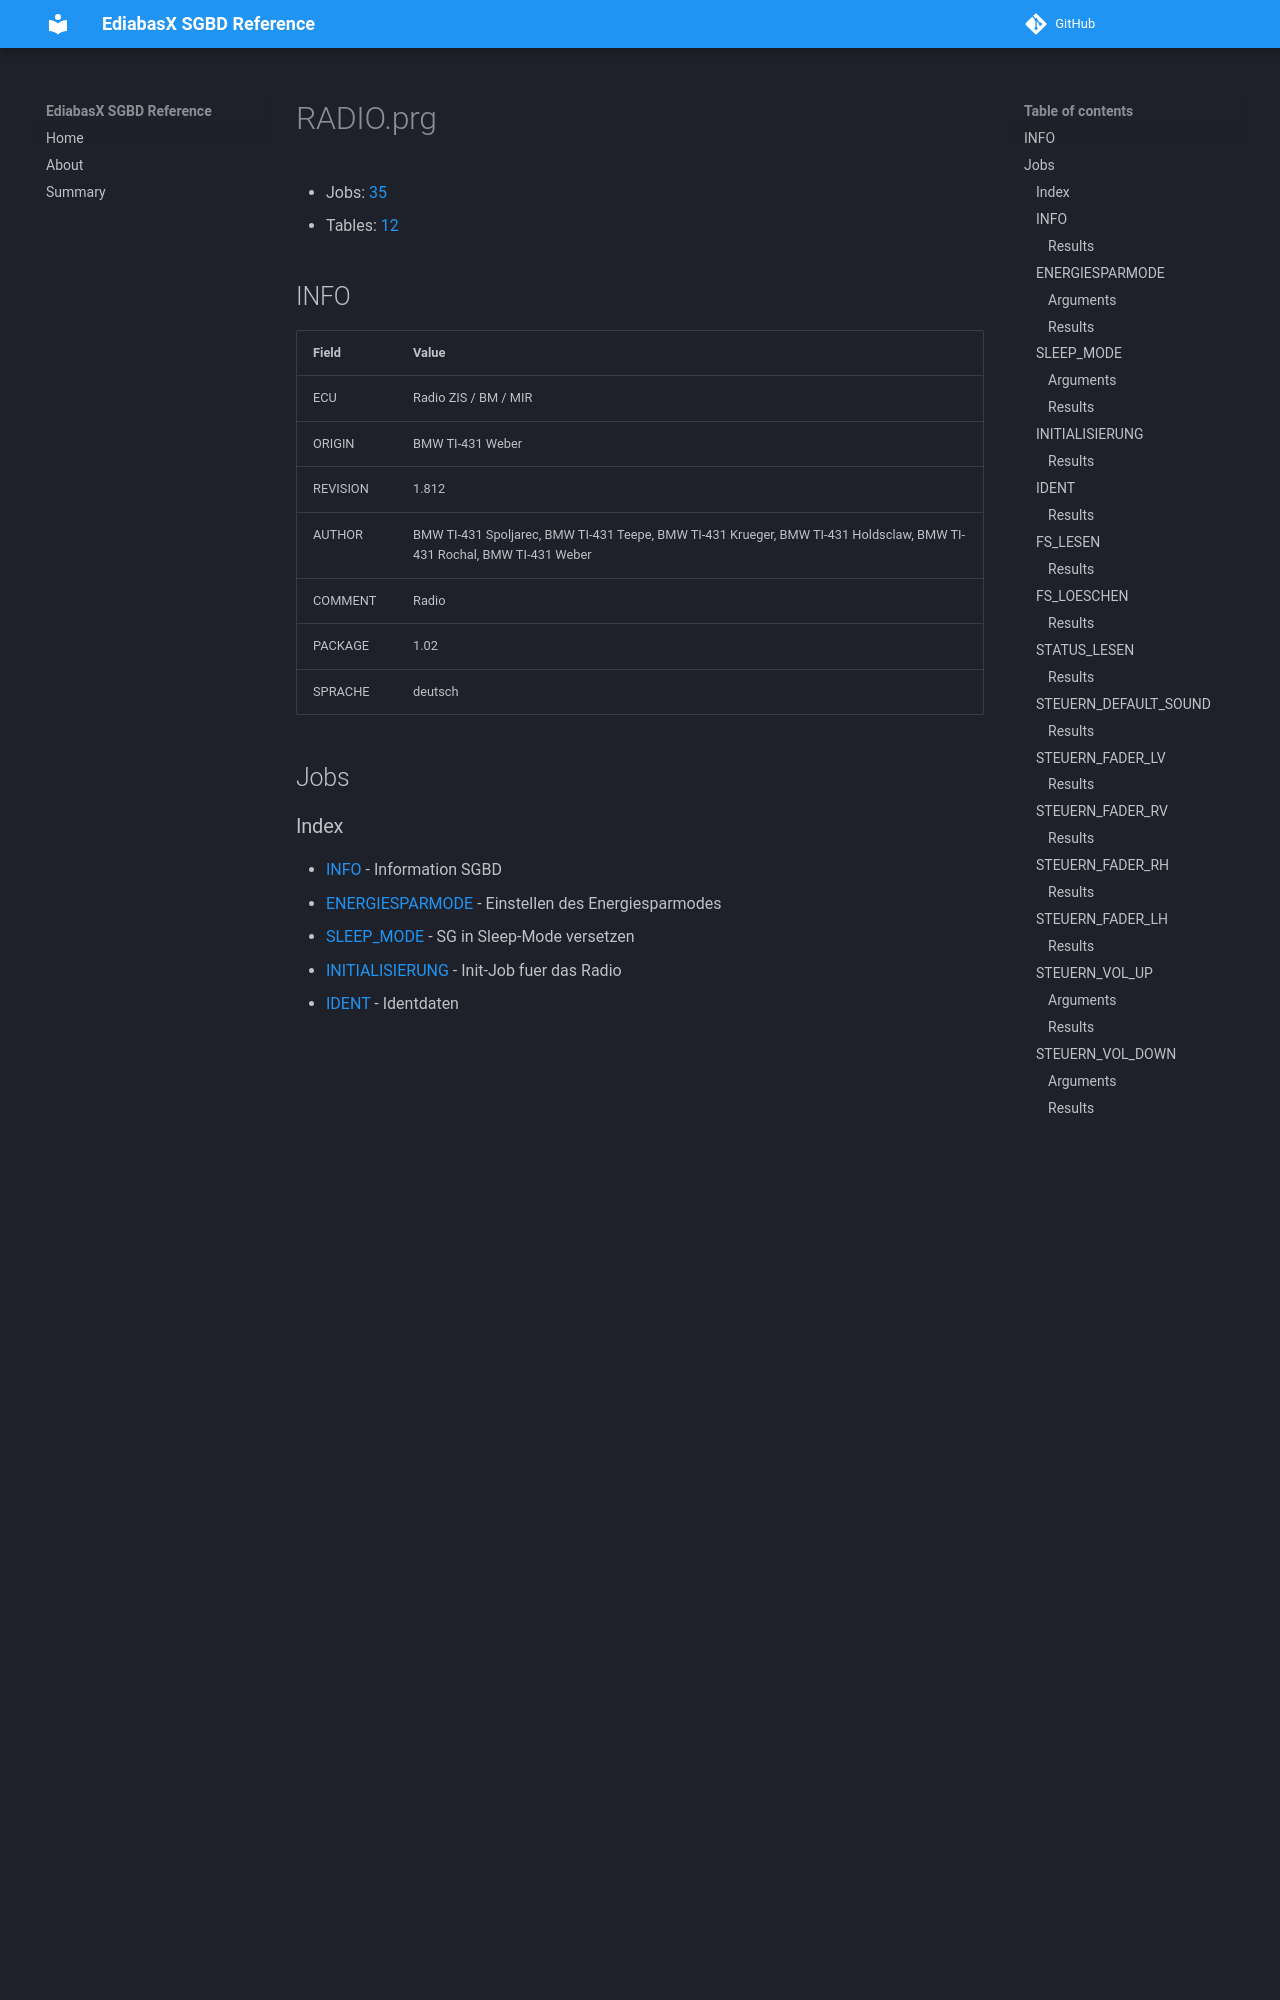

repository: emdzej/ediabasx-docs-sgbd · page: sgbd/RADIO/index.html · generator: mkdocs

# RADIO.prg

- Jobs: [35](#jobs)
- Tables: [12](#tables)

## INFO

| Field | Value |
| --- | --- |
| ECU | Radio ZIS / BM / MIR  |
| ORIGIN | BMW TI-431 Weber |
| REVISION | 1.812 |
| AUTHOR | BMW TI-431 Spoljarec, BMW TI-431 Teepe, BMW TI-431 Krueger, BMW TI-431 Holdsclaw, BMW TI-431 Rochal, BMW TI-431 Weber |
| COMMENT | Radio  |
| PACKAGE | 1.02 |
| SPRACHE | deutsch |

## Jobs
